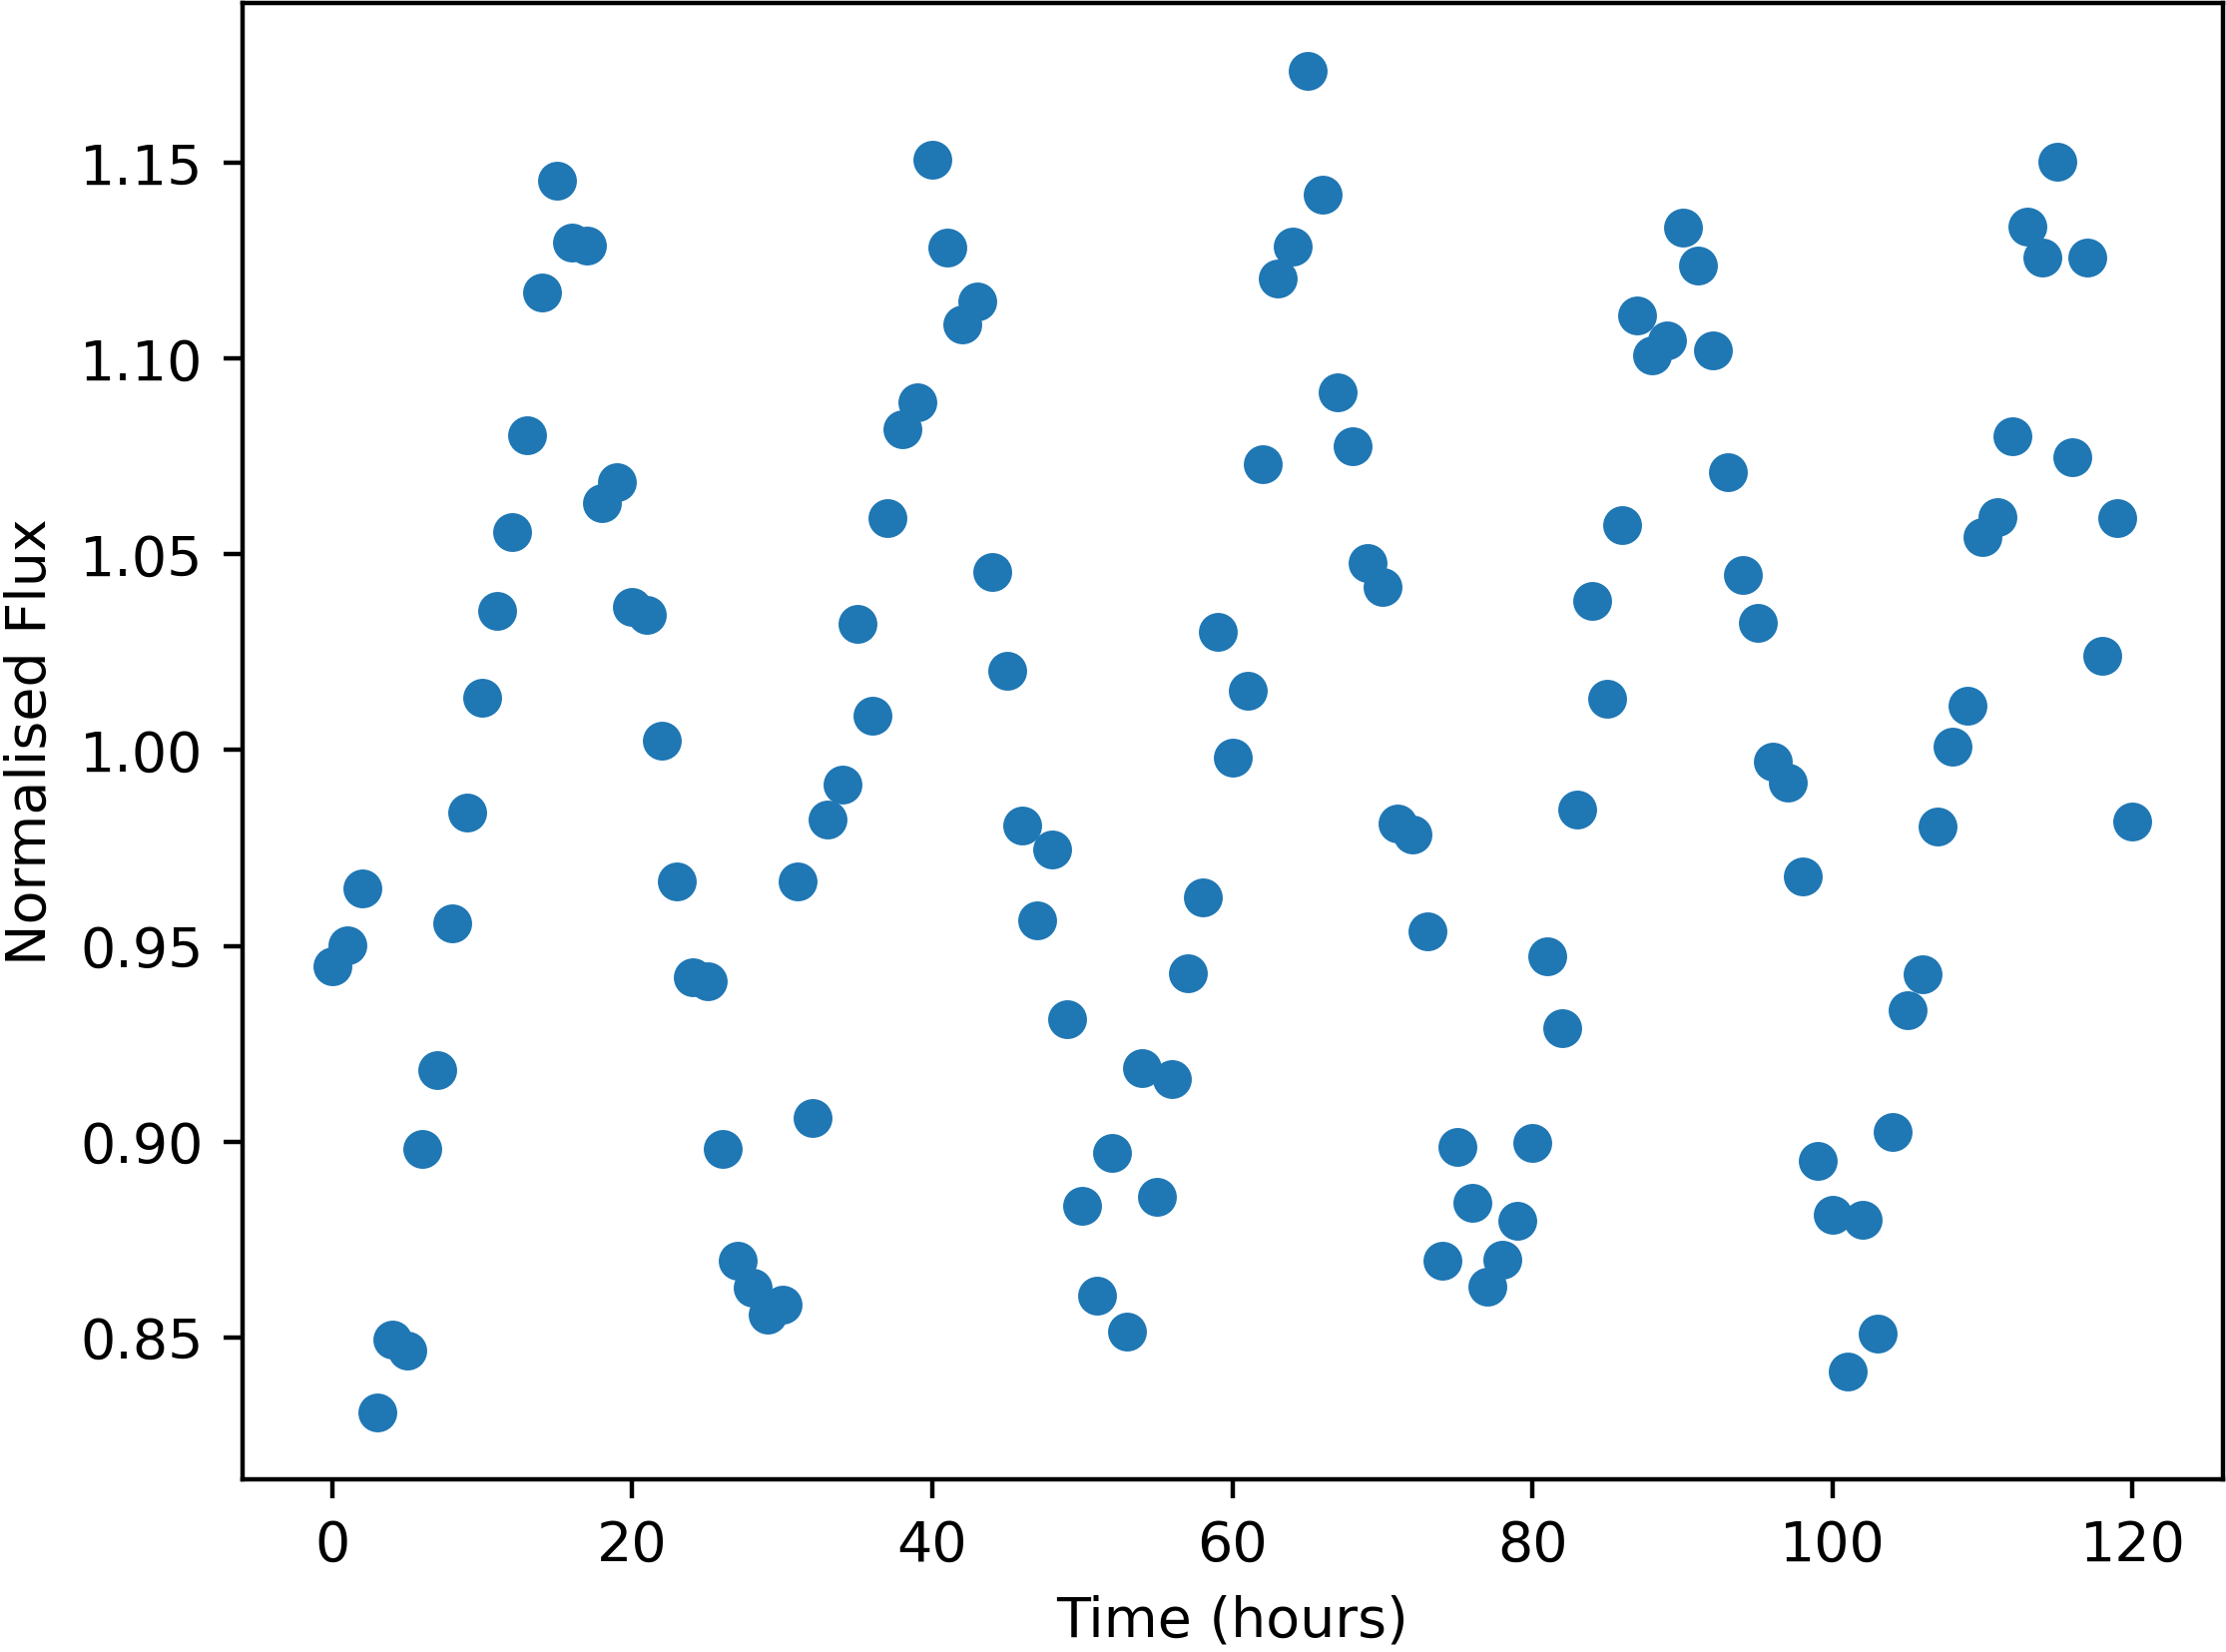

The table this chart was drawn from, first rows:
Time, NormalisedFlux
0.0, 0.9448
1.0, 0.9501
2.0, 0.9647
3.0, 0.8308
4.0, 0.8493
5.0, 0.8466
6.0, 0.8981
7.0, 0.9181
8.0, 0.9557
9.0, 0.984
10.0, 1.014
11.0, 1.036
12.0, 1.056
13.0, 1.08
14.0, 1.117
15.0, 1.146
16.0, 1.13
17.0, 1.129
18.0, 1.063
19.0, 1.068
20.0, 1.037
21.0, 1.034
22.0, 1.002
23.0, 0.9664
24.0, 0.9421
25.0, 0.941
26.0, 0.8981
27.0, 0.8696
28.0, 0.8627
29.0, 0.8556
30.0, 0.8584
31.0, 0.9665
32.0, 0.906
33.0, 0.9822
34.0, 0.9912
35.0, 1.032
36.0, 1.009
37.0, 1.059
38.0, 1.082
39.0, 1.089
40.0, 1.151
41.0, 1.128
42.0, 1.109
43.0, 1.115
44.0, 1.046
45.0, 1.02
46.0, 0.9807
47.0, 0.9565
48.0, 0.9747
49.0, 0.9311
50.0, 0.8835
51.0, 0.8605
52.0, 0.897
53.0, 0.8515
54.0, 0.9188
55.0, 0.8857
56.0, 0.916
57.0, 0.9429
58.0, 0.9625
59.0, 1.03
... 61 more rows
